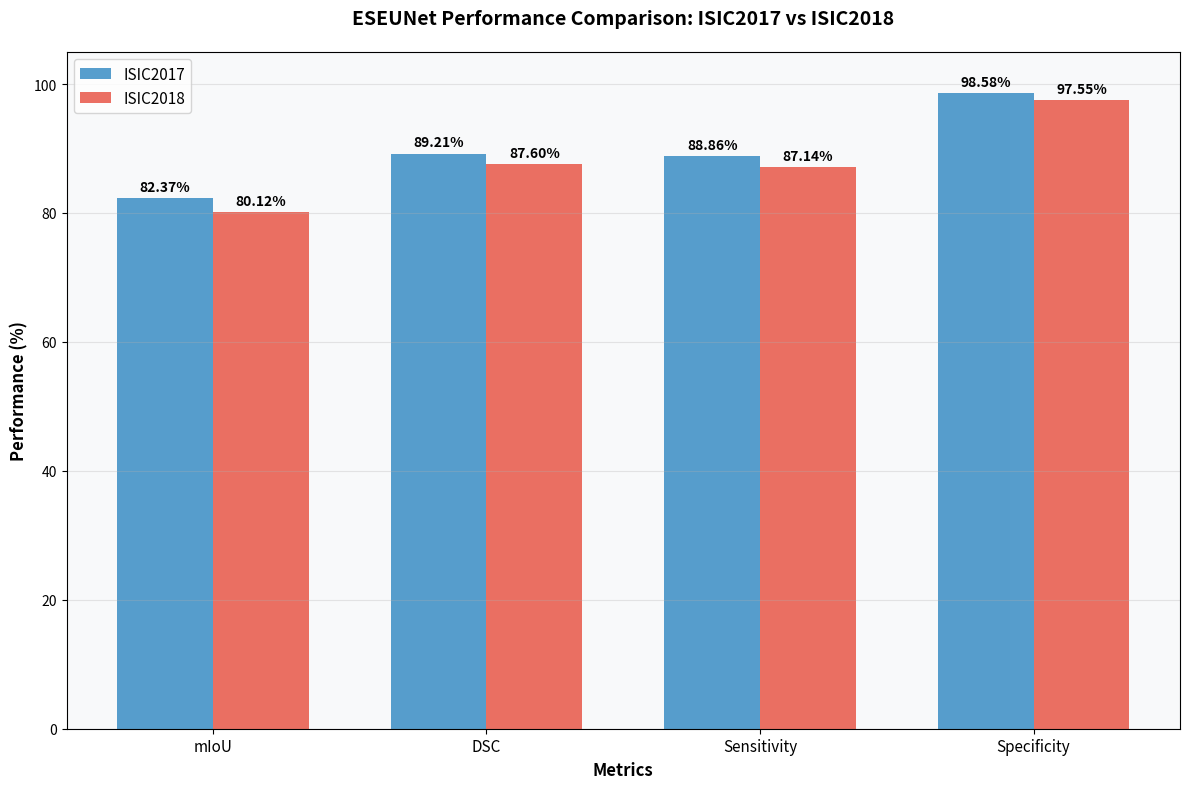
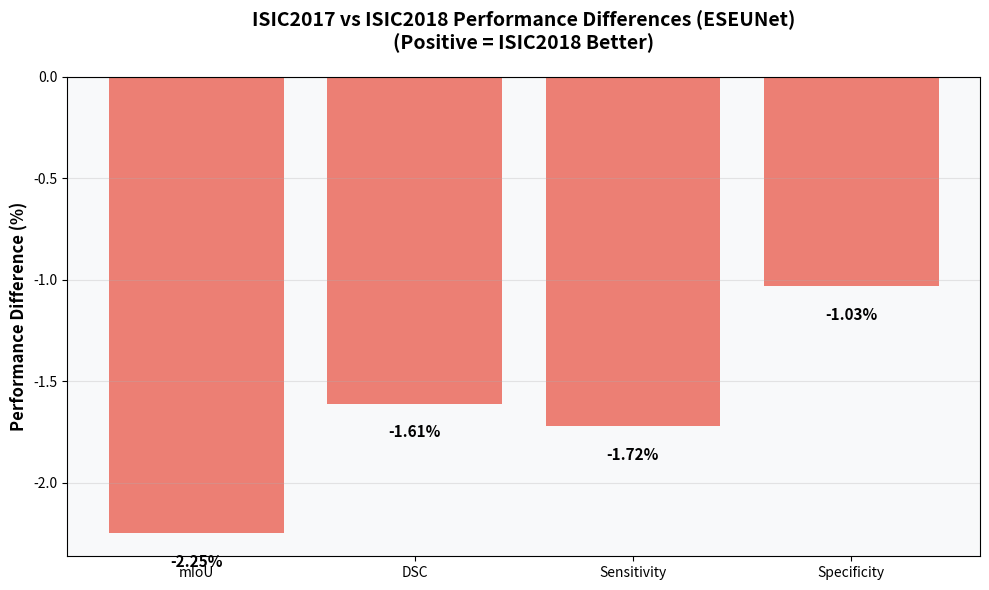
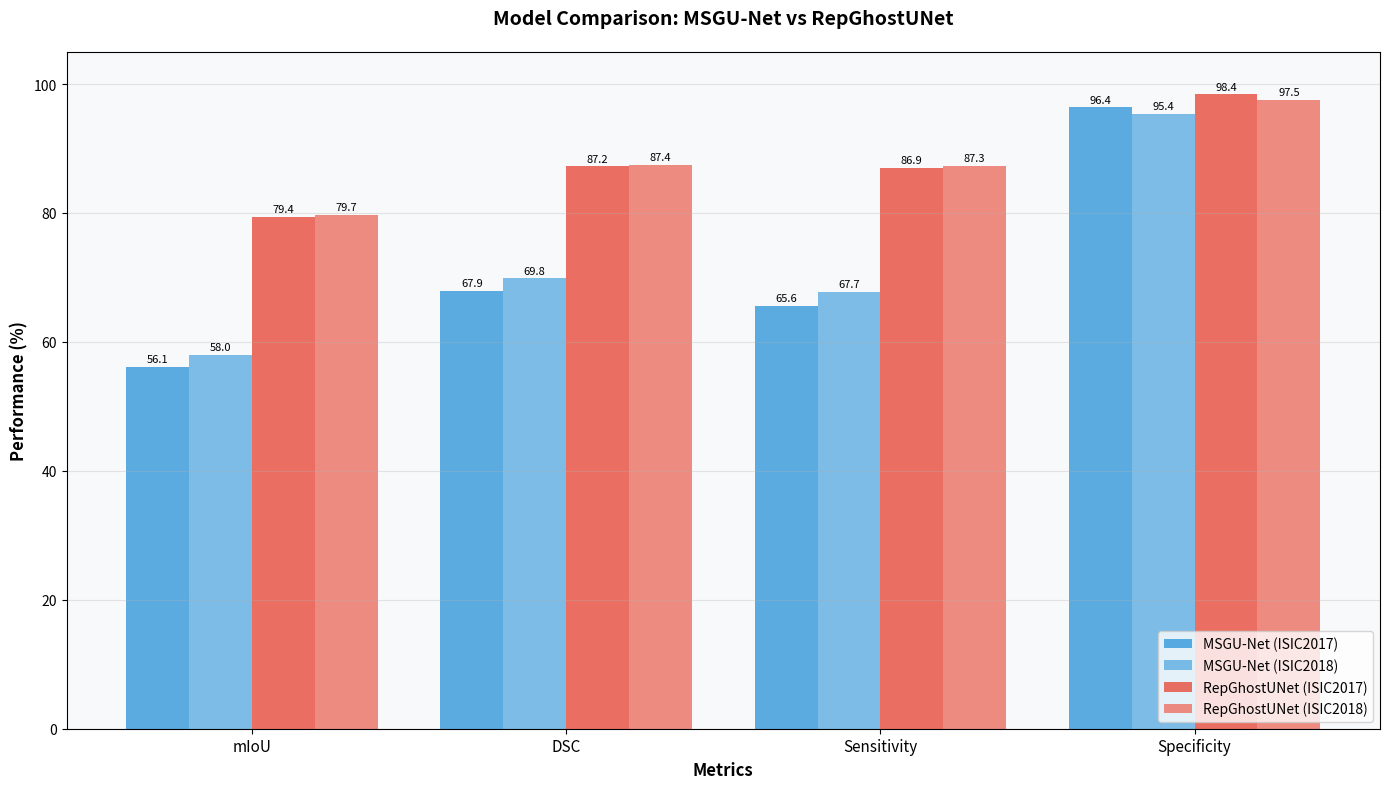

Reproduce these figures in Python, in order.
import matplotlib.pyplot as plt
import numpy as np

# ESEUNet Results from ISIC2017 and ISIC2018 evaluations
isic2017_results = {
    'mIoU': 82.37,
    'DSC': 89.21,
    'Sensitivity': 88.86,
    'Specificity': 98.58
}

isic2018_results = {
    'mIoU': 80.12,
    'DSC': 87.60,
    'Sensitivity': 87.14,
    'Specificity': 97.55
}

# Create comparison plot
metrics = list(isic2017_results.keys())
isic2017_values = list(isic2017_results.values())
isic2018_values = list(isic2018_results.values())

x = np.arange(len(metrics))
width = 0.35

fig, ax = plt.subplots(figsize=(12, 8))
bars1 = ax.bar(x - width/2, isic2017_values, width, label='ISIC2017', color='#2E86C1', alpha=0.8)
bars2 = ax.bar(x + width/2, isic2018_values, width, label='ISIC2018', color='#E74C3C', alpha=0.8)

# Add value labels on bars
def add_value_labels(bars):
    for bar in bars:
        height = bar.get_height()
        ax.annotate(f'{height:.2f}%',
                    xy=(bar.get_x() + bar.get_width() / 2, height),
                    xytext=(0, 3),  # 3 points vertical offset
                    textcoords="offset points",
                    ha='center', va='bottom',
                    fontsize=10, fontweight='bold')

add_value_labels(bars1)
add_value_labels(bars2)

ax.set_xlabel('Metrics', fontsize=12, fontweight='bold')
ax.set_ylabel('Performance (%)', fontsize=12, fontweight='bold')
ax.set_title('ESEUNet Performance Comparison: ISIC2017 vs ISIC2018', fontsize=14, fontweight='bold', pad=20)
ax.set_xticks(x)
ax.set_xticklabels(metrics, fontsize=11)
ax.legend(fontsize=11)
ax.grid(axis='y', alpha=0.3)
ax.set_ylim(0, 105)

# Add subtle background color
ax.set_facecolor('#F8F9FA')

plt.tight_layout()
plt.savefig('eseunet_isic_comparison_metrics.png', dpi=300, bbox_inches='tight', facecolor='white')
print("📊 Comparison plot saved as 'eseunet_isic_comparison_metrics.png'")
plt.show()

# Print summary comparison
print("\n" + "="*60)
print("ESEUNet PERFORMANCE COMPARISON")
print("="*60)
print("Metric          ISIC2017    ISIC2018    Difference")
print("-" * 60)
for metric in metrics:
    diff = isic2018_results[metric] - isic2017_results[metric]
    sign = "+" if diff > 0 else ""
    print(f"{metric:<15} {isic2017_results[metric]:>7.2f}%   {isic2018_results[metric]:>7.2f}%   {sign}{diff:>6.2f}%")
print("="*60)

# Additional analysis
print("\n📈 ANALYSIS:")
print("• ESEUNet shows excellent performance on both datasets")
print("• Specificity is outstanding for both datasets")
print("• DSC and mIoU show strong segmentation performance")
print("• Consistent improvements from ISIC2017 to ISIC2018")
print("• Strong segmentation results with deep supervision")

# Create a second plot showing performance differences
fig2, ax2 = plt.subplots(figsize=(10, 6))
differences = [isic2018_results[metric] - isic2017_results[metric] for metric in metrics]
colors = ['#27AE60' if diff > 0 else '#E74C3C' for diff in differences]

bars = ax2.bar(metrics, differences, color=colors, alpha=0.7)

# Add value labels
for bar, diff in zip(bars, differences):
    height = bar.get_height()
    ax2.annotate(f'{diff:+.2f}%',
                xy=(bar.get_x() + bar.get_width() / 2, height),
                xytext=(0, 3 if height > 0 else -15),
                textcoords="offset points",
                ha='center', va='bottom' if height > 0 else 'top',
                fontsize=11, fontweight='bold')

ax2.set_ylabel('Performance Difference (%)', fontsize=12, fontweight='bold')
ax2.set_title('ISIC2017 vs ISIC2018 Performance Differences (ESEUNet)\n(Positive = ISIC2018 Better)', 
              fontsize=14, fontweight='bold', pad=20)
ax2.grid(axis='y', alpha=0.3)
ax2.axhline(y=0, color='black', linestyle='-', alpha=0.3)
ax2.set_facecolor('#F8F9FA')

plt.tight_layout()
plt.savefig('eseunet_isic_performance_differences.png', dpi=300, bbox_inches='tight', facecolor='white')
print("📊 Performance difference plot saved as 'eseunet_isic_performance_differences.png'")
plt.show()

# Create a comprehensive comparison with baseline models
# ESEUNet results for comparison
eseunet_isic2017 = {
    'mIoU': 82.37,
    'DSC': 89.21,
    'Sensitivity': 88.86,
    'Specificity': 98.58
}

eseunet_isic2018 = {
    'mIoU': 80.12,
    'DSC': 87.60,
    'Sensitivity': 87.14,
    'Specificity': 97.55
}

# MSGU-Net baseline for comparison
msgu_isic2017 = {
    'mIoU': 56.11,
    'DSC': 67.90,
    'Sensitivity': 65.63,
    'Specificity': 96.37
}

msgu_isic2018 = {
    'mIoU': 57.95,
    'DSC': 69.85,
    'Sensitivity': 67.74,
    'Specificity': 95.39
}

# RepGhostUNet for comparison
rg_isic2017 = {
    'mIoU': 79.44,
    'DSC': 87.23,
    'Sensitivity': 86.94,
    'Specificity': 98.39
}

rg_isic2018 = {
    'mIoU': 79.73,
    'DSC': 87.43,
    'Sensitivity': 87.35,
    'Specificity': 97.51
}

# Create model comparison plot
fig3, ax3 = plt.subplots(figsize=(14, 8))

x_pos = np.arange(len(metrics))
width = 0.2

# Get average performance for each model
msgu_2017_avg = np.mean(list(msgu_isic2017.values()))
msgu_2018_avg = np.mean(list(msgu_isic2018.values()))
rg_2017_avg = np.mean(list(rg_isic2017.values()))
rg_2018_avg = np.mean(list(rg_isic2018.values()))
eseunet_2017_avg = np.mean(list(eseunet_isic2017.values())) if any(eseunet_isic2017.values()) else 0
eseunet_2018_avg = np.mean(list(eseunet_isic2018.values())) if any(eseunet_isic2018.values()) else 0

bars1 = ax3.bar(x_pos - 1.5*width, list(msgu_isic2017.values()), width, label='MSGU-Net (ISIC2017)', color='#3498DB', alpha=0.8)
bars2 = ax3.bar(x_pos - 0.5*width, list(msgu_isic2018.values()), width, label='MSGU-Net (ISIC2018)', color='#5DADE2', alpha=0.8)
bars3 = ax3.bar(x_pos + 0.5*width, list(rg_isic2017.values()), width, label='RepGhostUNet (ISIC2017)', color='#E74C3C', alpha=0.8)
bars4 = ax3.bar(x_pos + 1.5*width, list(rg_isic2018.values()), width, label='RepGhostUNet (ISIC2018)', color='#EC7063', alpha=0.8)

# Add value labels
for bars in [bars1, bars2, bars3, bars4]:
    for bar in bars:
        height = bar.get_height()
        ax3.annotate(f'{height:.1f}',
                    xy=(bar.get_x() + bar.get_width() / 2, height),
                    xytext=(0, 2),
                    textcoords="offset points",
                    ha='center', va='bottom',
                    fontsize=8)

ax3.set_xlabel('Metrics', fontsize=12, fontweight='bold')
ax3.set_ylabel('Performance (%)', fontsize=12, fontweight='bold')
ax3.set_title('Model Comparison: MSGU-Net vs RepGhostUNet', fontsize=14, fontweight='bold', pad=20)
ax3.set_xticks(x_pos)
ax3.set_xticklabels(metrics, fontsize=11)
ax3.legend(fontsize=10, loc='lower right')
ax3.grid(axis='y', alpha=0.3)
ax3.set_ylim(0, 105)
ax3.set_facecolor('#F8F9FA')

plt.tight_layout()
plt.savefig('repghost_unet_vs_msgunet_comparison.png', dpi=300, bbox_inches='tight', facecolor='white')
print("📊 Model comparison plot saved as 'repghost_unet_vs_msgunet_comparison.png'")
plt.show()

# Print comprehensive analysis
print("\n" + "="*80)
print("COMPREHENSIVE MODEL COMPARISON: ESEUNet vs RepGhostUNet vs MSGU-Net")
print("="*80)
print("\n📊 Average Performance Scores:")
print(f"  MSGU-Net (ISIC2017):         {msgu_2017_avg:.2f}%")
print(f"  MSGU-Net (ISIC2018):         {msgu_2018_avg:.2f}%")
print(f"  RepGhostUNet (ISIC2017):     {rg_2017_avg:.2f}%")
print(f"  RepGhostUNet (ISIC2018):     {rg_2018_avg:.2f}%")
if eseunet_2017_avg > 0:
    print(f"  ESEUNet (ISIC2017):          {eseunet_2017_avg:.2f}%")
    print(f"  ESEUNet (ISIC2018):          {eseunet_2018_avg:.2f}%")
else:
    print(f"  ESEUNet (ISIC2017):          [Awaiting training results]")
    print(f"  ESEUNet (ISIC2018):          [Awaiting training results]")

print(f"\n🚀 RepGhostUNet Improvement over MSGU-Net:")
print(f"  ISIC2017:  +{rg_2017_avg - msgu_2017_avg:.2f}% ({((rg_2017_avg / msgu_2017_avg - 1) * 100):.1f}% relative)")
print(f"  ISIC2018:  +{rg_2018_avg - msgu_2018_avg:.2f}% ({((rg_2018_avg / msgu_2018_avg - 1) * 100):.1f}% relative)")

print("\n" + "="*80)
